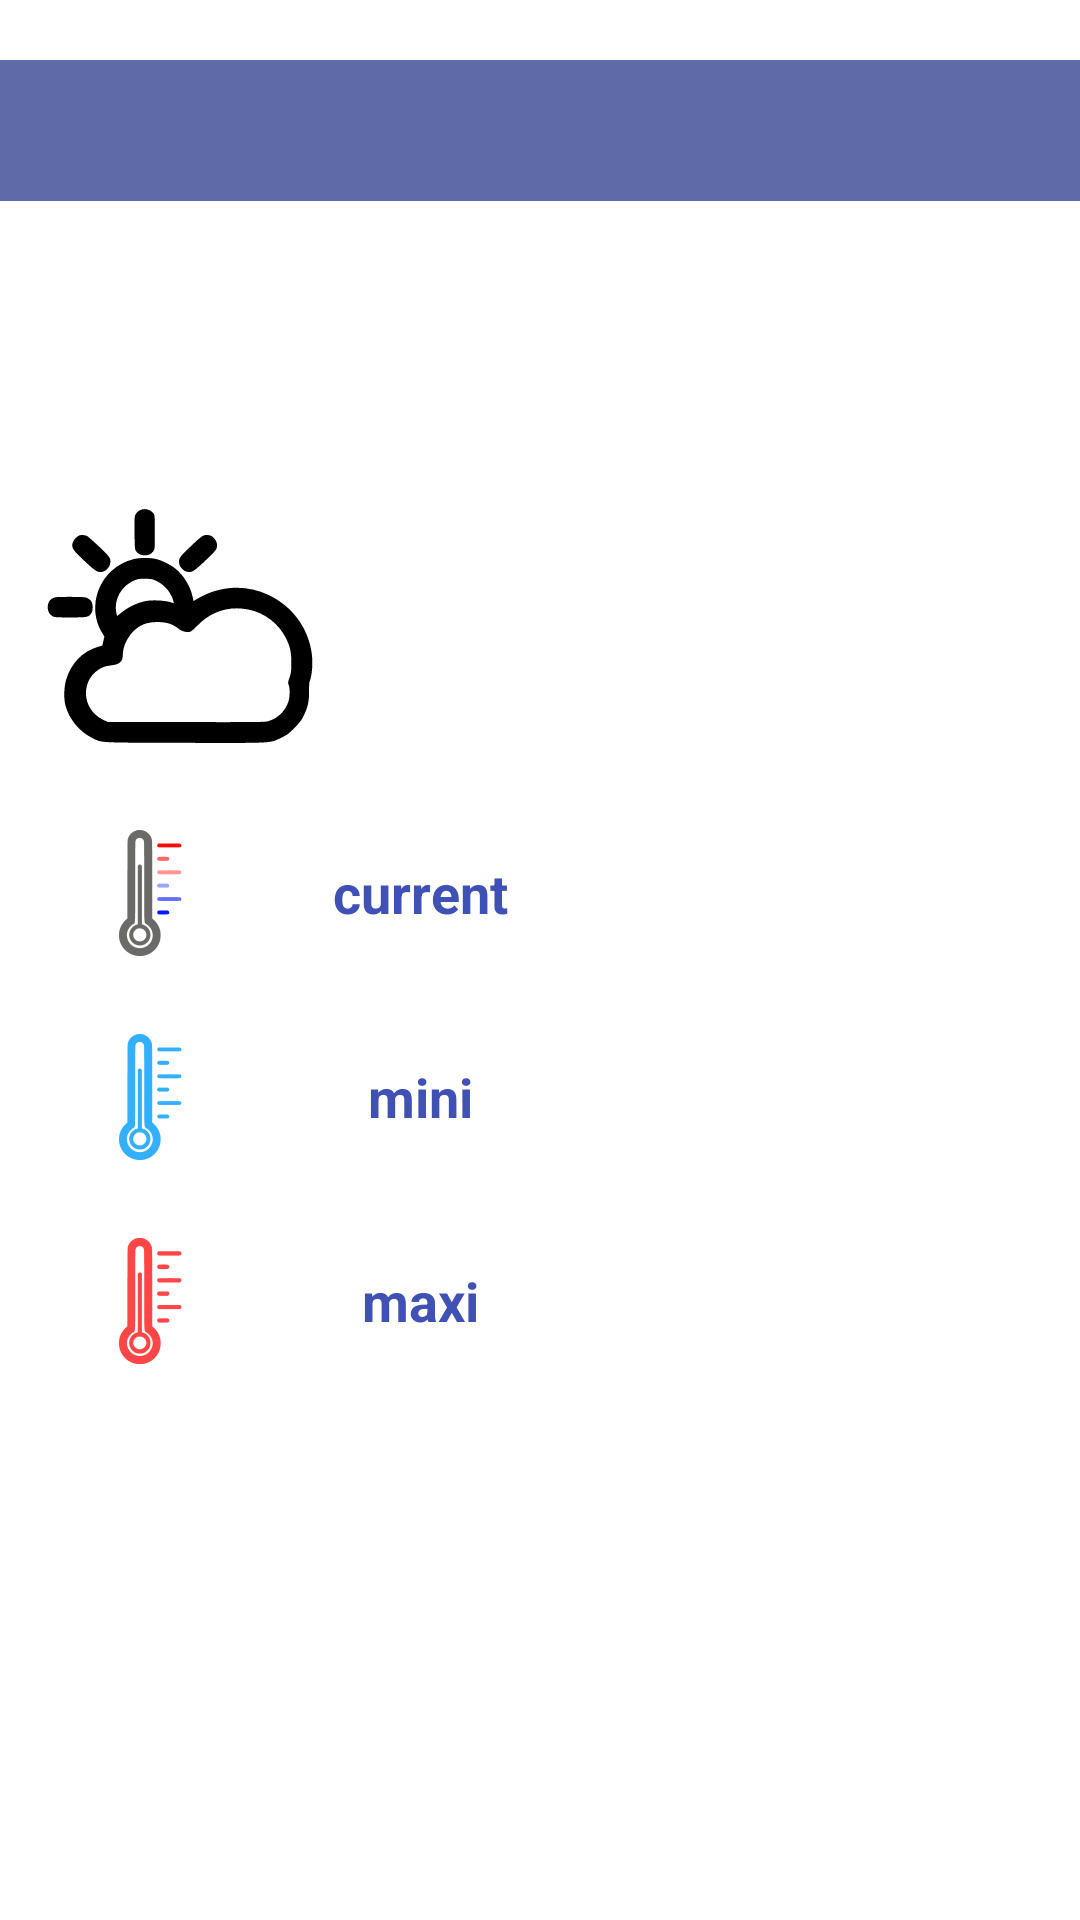

Layout XML and referenced resources for this Android screen:
<!-- AndroidManifest.xml: application theme Theme.NoTitle -->
<!-- res/layout/fragment_meteo_city.xml -->
<?xml version="1.0" encoding="utf-8"?>
<LinearLayout
    xmlns:android="http://schemas.android.com/apk/res/android"
    xmlns:tools="http://schemas.android.com/tools"
    android:layout_width="match_parent"
    android:layout_height="match_parent"
    android:layout_marginTop="5dp"
    android:layout_marginStart="10dp"
    android:layout_marginEnd="10dp"
    android:orientation="vertical"
    tools:context=".fragments.MeteoCityFragment">

    <TextView
        android:id="@+id/frag_meteo_city"
        android:layout_width="match_parent"
        android:layout_height="wrap_content"
        android:gravity="center"
        android:layout_marginTop="20dp"
        android:padding="10dp"
        android:textStyle="bold"
        android:textSize="20sp"
        android:textColor="@color/white"
        android:background="@color/btn_ville"
        tools:text="Toulouse"/>

    <TextView
        android:id="@+id/frag_meteo_off_line"
        android:layout_width="match_parent"
        android:layout_height="wrap_content"
        android:gravity="center"
        android:layout_marginTop="20dp"
        android:padding="10dp"
        android:textStyle="bold"
        android:textSize="16sp"
        android:textColor="@color/progress_bar"
        tools:text="Vous étes hors line \n date dernière mise à jour : "/>

    <LinearLayout
        android:layout_width="match_parent"
        android:layout_height="match_parent"
        android:layout_marginTop="20dp"
        android:orientation="vertical">

        
        <LinearLayout
            android:layout_width="match_parent"
            android:layout_height="100dp"
            android:layout_marginTop="10dp"
            android:gravity="center"
            android:orientation="horizontal">

            <ImageView
                android:id="@+id/frag_meteo_img_main"
                android:layout_width="match_parent"
                android:layout_height="match_parent"
                android:padding="5dp"
                android:src="@drawable/ic_meteo"
                android:layout_weight="2"/>

            <LinearLayout
                android:layout_width="match_parent"
                android:layout_height="match_parent"
                android:layout_weight="1"
                android:orientation="vertical">
                <TextView
                    android:id="@+id/frag_meteo_description_main"
                    android:layout_width="match_parent"
                    android:layout_height="match_parent"
                    android:padding="5dp"
                    android:layout_weight="1"
                    android:gravity="center"
                    android:textColor="@color/progress_bar"
                    android:textSize="18sp"
                    android:textStyle="bold"
                    tools:text="description"/>

            </LinearLayout>

        </LinearLayout>

        
        <LinearLayout
            android:layout_width="match_parent"
            android:layout_height="wrap_content"
            android:layout_marginTop="10dp"
            android:gravity="center"
            android:orientation="horizontal">

            <ImageView
                android:layout_width="100dp"
                android:layout_height="match_parent"
                android:padding="5dp"
                android:src="@mipmap/ic_temp"/>

            <TextView
                android:layout_width="80dp"
                android:layout_height="match_parent"
                android:gravity="center"
                android:padding="5dp"
                android:text="@string/current"
                android:textColor="@color/progress_bar"
                android:textSize="18sp"
                android:textStyle="bold" />

            <TextView
                android:id="@+id/frag_meteo_value_current_temp"
                android:layout_width="match_parent"
                android:layout_height="match_parent"
                android:padding="5dp"
                android:layout_marginEnd="20dp"
                android:gravity="center"
                android:textColor="@color/progress_bar"
                android:textSize="18sp"
                android:textStyle="bold"
                tools:text="temp"/>

        </LinearLayout>

        
        <LinearLayout
            android:layout_width="match_parent"
            android:layout_height="wrap_content"
            android:layout_marginTop="10dp"
            android:gravity="center"
            android:orientation="horizontal">

            <ImageView
                android:layout_width="100dp"
                android:layout_height="match_parent"
                android:padding="5dp"
                android:src="@mipmap/ic_temp_cold"/>
            <TextView
                android:layout_width="80dp"
                android:layout_height="match_parent"
                android:padding="5dp"
                android:gravity="center"
                android:textColor="@color/progress_bar"
                android:textSize="18sp"
                android:textStyle="bold"
                android:text="@string/mini"/>

            <TextView
                android:id="@+id/frag_meteo_value_cold_temp"
                android:layout_width="match_parent"
                android:layout_height="match_parent"
                android:padding="5dp"
                android:layout_marginEnd="20dp"
                android:gravity="center"
                android:textColor="@color/progress_bar"
                android:textSize="18sp"
                android:textStyle="bold"
                tools:text="min"/>

        </LinearLayout>

        
        <LinearLayout
            android:layout_width="match_parent"
            android:layout_height="wrap_content"
            android:layout_marginTop="10dp"
            android:gravity="center"
            android:orientation="horizontal">

            <ImageView
                android:layout_width="100dp"
                android:layout_height="match_parent"
                android:padding="5dp"
                android:src="@mipmap/ic_temp_hot"/>
            <TextView
                android:layout_width="80dp"
                android:layout_height="match_parent"
                android:padding="5dp"
                android:gravity="center"
                android:textColor="@color/progress_bar"
                android:textSize="18sp"
                android:textStyle="bold"
                android:text="@string/maxi"/>

            <TextView
                android:id="@+id/frag_meteo_value_hot_temp"
                android:layout_width="match_parent"
                android:layout_height="match_parent"
                android:padding="5dp"
                android:layout_marginEnd="20dp"
                android:gravity="center"
                android:textColor="@color/progress_bar"
                android:textSize="18sp"
                android:textStyle="bold"
                tools:text="max"
                tools:ignore="NestedWeights" />

        </LinearLayout>

    </LinearLayout>






</LinearLayout>
<!-- resources referenced by this layout -->
<resources>
  <color name="btn_ville">#5F6AA8</color>
  <color name="progress_bar">#3F51B5</color>
  <color name="white">#FFFFFFFF</color>
  <!-- drawable ic_meteo: vector/xml drawable (drawable, 2935 chars, omitted) -->
  <!-- mipmap ic_temp: png bitmap (mipmap-hdpi, 1805 bytes) -->
  <!-- mipmap ic_temp_cold: png bitmap (mipmap-hdpi, 1717 bytes) -->
  <!-- mipmap ic_temp_hot: png bitmap (mipmap-hdpi, 1613 bytes) -->
  <string name="current">current</string>
  <string name="maxi">maxi</string>
  <string name="mini">mini</string>
  <style name="Theme.NoTitle" parent="Theme.MeteoTestPsa">
          <item name="windowNoTitle">true</item>
          <item name="windowActionBar">false</item>
          <item name="actionBarTheme">@null</item>
      </style>
  <style name="Theme.MeteoTestPsa" parent="Theme.MaterialComponents.DayNight.DarkActionBar">
          
          <item name="colorPrimary">@color/btn_ville</item>
          <item name="colorPrimaryVariant">@color/purple_700</item>
          <item name="colorOnPrimary">@color/white</item>
          
          <item name="colorSecondary">#C2CAFC</item>
          <item name="colorSecondaryVariant">@color/teal_700</item>
          <item name="colorOnSecondary">@color/black</item>
          
          <item name="android:statusBarColor" tools:targetApi="l">?attr/colorPrimaryVariant</item>
          
      </style>
  <color name="purple_700">#FF3700B3</color>
  <color name="teal_700">#FF018786</color>
  <color name="black">#FF000000</color>
</resources>
